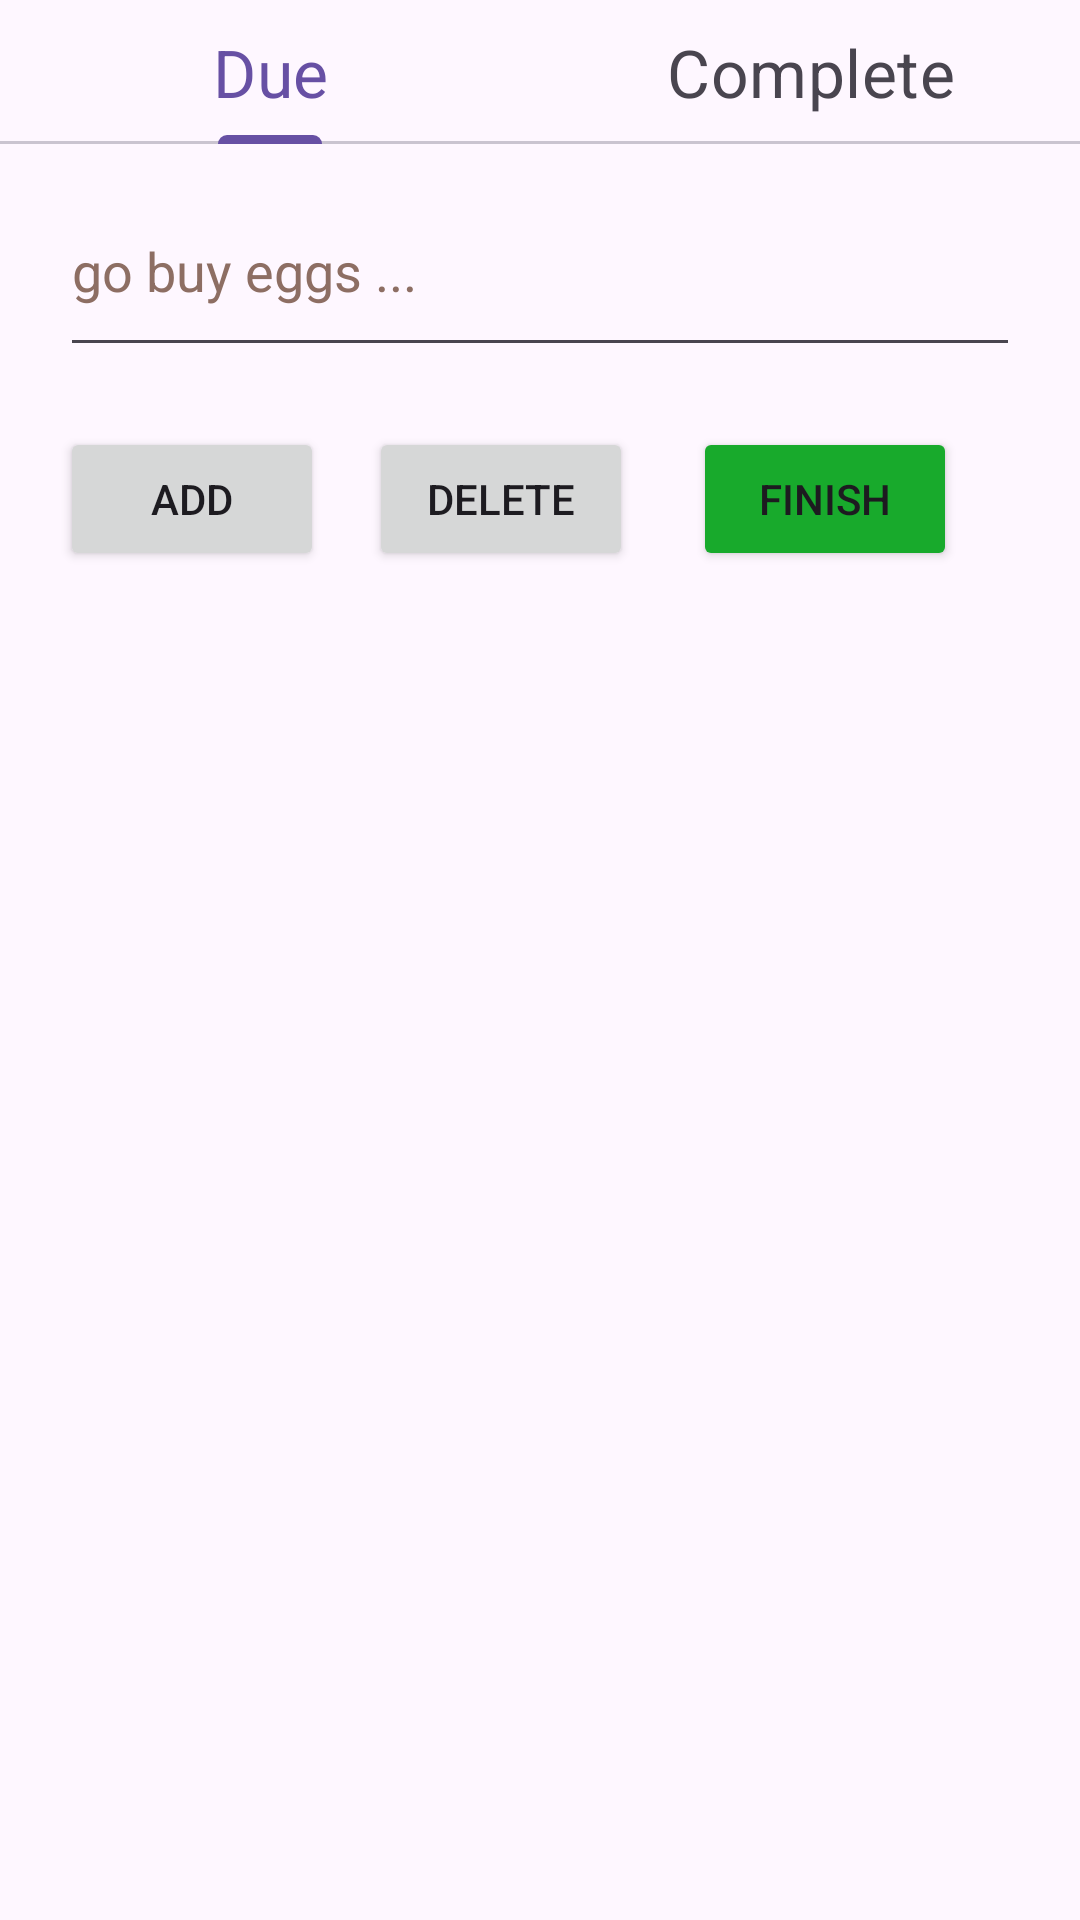

Reconstruct the res/layout file that produces this screen, plus the resources it refers to.
<!-- AndroidManifest.xml: application theme Theme.Assignment1_Mobile_348 -->
<!-- res/layout/activity_main.xml -->
<?xml version="1.0" encoding="utf-8"?>
<LinearLayout xmlns:android="http://schemas.android.com/apk/res/android"
    xmlns:app="http://schemas.android.com/apk/res-auto"
    xmlns:tools="http://schemas.android.com/tools"
    android:layout_width="match_parent"
    android:layout_height="match_parent"
    android:backgroundTint="#00DF3636"
    android:orientation="vertical"
    tools:context=".MainActivity">

    <com.google.android.material.tabs.TabLayout
        android:id="@+id/tabLayout"
        android:layout_width="match_parent"
        android:layout_height="wrap_content"
        app:tabGravity="fill"
        app:tabMode="fixed"
        app:tabTextAppearance="@style/TextAppearance.AppCompat.Large">

        <com.google.android.material.tabs.TabItem
            android:id="@+id/tabDue"
            android:layout_width="wrap_content"
            android:layout_height="wrap_content"
            android:scrollbarSize="10dp"
            android:text="Due"
            tools:ignore="HardcodedText" />

        <com.google.android.material.tabs.TabItem
            android:id="@+id/tabComplete"
            android:layout_width="wrap_content"
            android:layout_height="wrap_content"
            android:text="Complete"
            tools:ignore="HardcodedText" />
    </com.google.android.material.tabs.TabLayout>

    <EditText
        android:id="@+id/textNoteDescription"
        android:layout_width="match_parent"
        android:layout_height="wrap_content"
        android:layout_margin="20dp"
        android:ems="10"
        android:hint="go buy eggs ..."
        android:importantForAutofill="no"
        android:inputType="text"
        android:paddingBottom="20dp"
        android:textColorHint="#8D6E63"
        tools:ignore="HardcodedText,VisualLintTextFieldSize" />

    <LinearLayout
        android:layout_width="wrap_content"
        android:layout_height="wrap_content"
        android:layout_marginStart="20dp"
        android:orientation="horizontal">

        <Button
            android:id="@+id/btnAddNote"
            android:layout_width="wrap_content"
            android:layout_height="wrap_content"
            android:layout_weight="1"
            android:text="Add"
            app:cornerRadius="10dp"
            tools:ignore="ButtonStyle,HardcodedText" />

        <Button
            android:id="@+id/btnDeleteDueNote"
            android:layout_width="wrap_content"
            android:layout_height="wrap_content"
            android:layout_marginStart="15dp"
            android:layout_weight="1"
            android:text="Delete"
            app:cornerRadius="10dp"
            tools:ignore="ButtonStyle,HardcodedText" />

        <Button
            android:id="@+id/btnFinish"
            android:layout_width="wrap_content"
            android:layout_height="wrap_content"
            android:layout_marginStart="20dp"
            android:layout_weight="1"
            android:backgroundTint="#18AA2C"
            android:text="Finish"
            app:cornerRadius="0dp"
            app:strokeColor="#040101"
            tools:ignore="ButtonStyle,HardcodedText,TextContrastCheck" />

    </LinearLayout>

    <ListView
        android:id="@+id/dueList"
        android:layout_width="match_parent"
        android:layout_height="wrap_content"
        android:listSelector="#84BFFA" />

</LinearLayout>
<!-- resources referenced by this layout -->
<resources>
  <style name="Theme.Assignment1_Mobile_348" parent="Base.Theme.Assignment1_Mobile_348" />
  <style name="Base.Theme.Assignment1_Mobile_348" parent="Theme.Material3.DayNight.NoActionBar">
          
          
      </style>
</resources>
